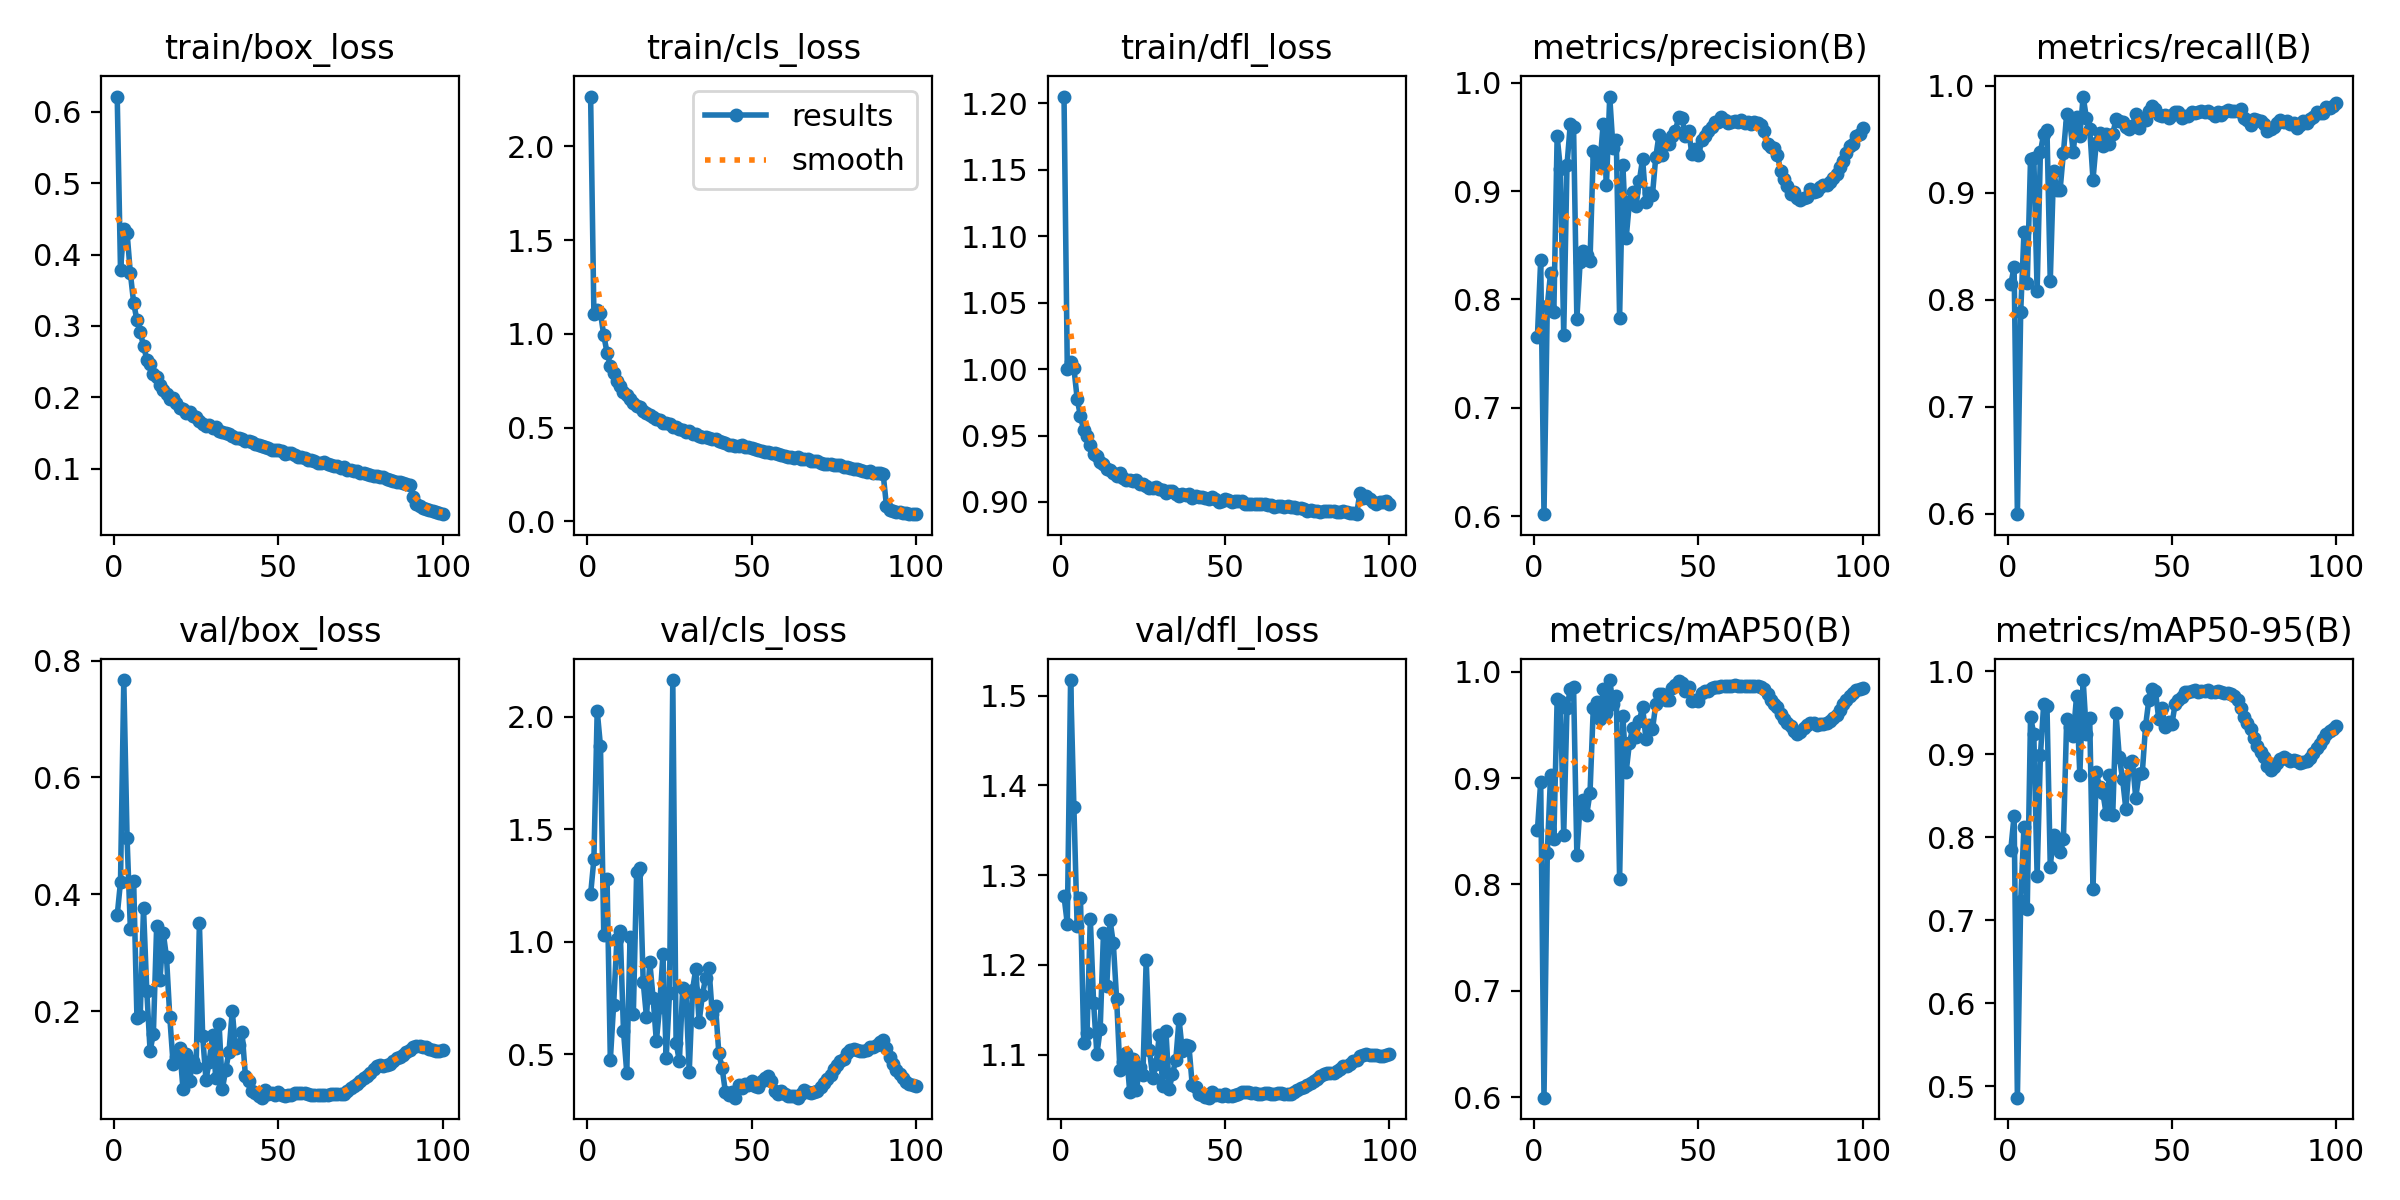

The file beside this chart, header and first rows:
epoch, time, train/box_loss, train/cls_loss, train/dfl_loss, metrics/precision(B), metrics/recall(B), metrics/mAP50(B), metrics/mAP50-95(B), val/box_loss, val/cls_loss, val/dfl_loss, lr/pg0, lr/pg1, lr/pg2
1, 582.1, 0.6212, 2.266, 1.205, 0.7658, 0.8147, 0.8508, 0.785, 0.3641, 1.211, 1.277, 0.00333, 0.00333, 0.00333
2, 1138, 0.3786, 1.104, 1, 0.8366, 0.8307, 0.8965, 0.826, 0.4211, 1.368, 1.246, 0.006598, 0.006598, 0.006598
3, 1687, 0.436, 1.126, 1.005, 0.6017, 0.5996, 0.5996, 0.486, 0.7669, 2.028, 1.518, 0.009799, 0.009799, 0.009799
4, 2219, 0.4303, 1.113, 1.001, 0.7937, 0.7882, 0.8291, 0.7225, 0.4957, 1.87, 1.377, 0.009703, 0.009703, 0.009703
5, 2753, 0.3737, 0.9915, 0.9777, 0.8245, 0.863, 0.9029, 0.8123, 0.3413, 1.03, 1.243, 0.009604, 0.009604, 0.009604
6, 3285, 0.3324, 0.8998, 0.9645, 0.7885, 0.8162, 0.8428, 0.7139, 0.4231, 1.281, 1.275, 0.009505, 0.009505, 0.009505
7, 3816, 0.3078, 0.831, 0.954, 0.9508, 0.932, 0.974, 0.9453, 0.1885, 0.4753, 1.113, 0.009406, 0.009406, 0.009406
8, 4349, 0.291, 0.7932, 0.95, 0.9202, 0.9328, 0.9722, 0.9238, 0.1915, 0.7203, 1.124, 0.009307, 0.009307, 0.009307
9, 4881, 0.2725, 0.7472, 0.9428, 0.7676, 0.8083, 0.8467, 0.7532, 0.3764, 1.012, 1.251, 0.009208, 0.009208, 0.009208
10, 5412, 0.2529, 0.7198, 0.9362, 0.9239, 0.9381, 0.9663, 0.8986, 0.2341, 1.05, 1.158, 0.009109, 0.009109, 0.009109
11, 5944, 0.2465, 0.6914, 0.9349, 0.9618, 0.9553, 0.9837, 0.9602, 0.1316, 0.6029, 1.1, 0.00901, 0.00901, 0.00901
12, 6476, 0.2329, 0.6724, 0.9299, 0.9589, 0.959, 0.9855, 0.9582, 0.161, 0.4183, 1.128, 0.008911, 0.008911, 0.008911
13, 7021, 0.2279, 0.6505, 0.9285, 0.782, 0.8174, 0.8277, 0.7645, 0.3461, 1.021, 1.235, 0.008812, 0.008812, 0.008812
14, 7568, 0.2177, 0.6324, 0.9249, 0.8349, 0.9209, 0.8758, 0.8026, 0.2534, 0.6797, 1.176, 0.008713, 0.008713, 0.008713
15, 8116, 0.2106, 0.6149, 0.9242, 0.8444, 0.9027, 0.8796, 0.7888, 0.334, 1.308, 1.25, 0.008614, 0.008614, 0.008614
16, 8668, 0.2043, 0.6075, 0.9218, 0.8413, 0.9031, 0.8656, 0.7824, 0.292, 1.327, 1.224, 0.008515, 0.008515, 0.008515
17, 9217, 0.1976, 0.5869, 0.9194, 0.8357, 0.9374, 0.886, 0.7976, 0.1891, 0.8201, 1.162, 0.008416, 0.008416, 0.008416
18, 9765, 0.1987, 0.5793, 0.9217, 0.9367, 0.9737, 0.9662, 0.9418, 0.1098, 0.6652, 1.083, 0.008317, 0.008317, 0.008317
19, 10317, 0.192, 0.5678, 0.9178, 0.9301, 0.9651, 0.9714, 0.9327, 0.1207, 0.9099, 1.092, 0.008218, 0.008218, 0.008218
20, 10870, 0.1856, 0.5552, 0.9167, 0.9245, 0.938, 0.9556, 0.9213, 0.1369, 0.7523, 1.102, 0.008119, 0.008119, 0.008119
21, 11418, 0.184, 0.5473, 0.9168, 0.9618, 0.9706, 0.9833, 0.9701, 0.06692, 0.5581, 1.058, 0.00802, 0.00802, 0.00802
22, 11968, 0.1786, 0.5414, 0.916, 0.9059, 0.9536, 0.9609, 0.8747, 0.1261, 0.7116, 1.095, 0.007921, 0.007921, 0.007921
23, 12517, 0.179, 0.5242, 0.9168, 0.9873, 0.9901, 0.9921, 0.9893, 0.08077, 0.9455, 1.06, 0.007822, 0.007822, 0.007822
24, 13067, 0.1741, 0.524, 0.9138, 0.9397, 0.9699, 0.9695, 0.9243, 0.1137, 0.4854, 1.086, 0.007723, 0.007723, 0.007723
25, 13617, 0.1721, 0.5174, 0.9133, 0.9468, 0.96, 0.9772, 0.9435, 0.1046, 0.7712, 1.078, 0.007624, 0.007624, 0.007624
26, 14166, 0.1671, 0.5029, 0.9117, 0.7833, 0.9125, 0.8049, 0.7371, 0.3504, 2.164, 1.206, 0.007525, 0.007525, 0.007525
27, 14714, 0.1629, 0.5017, 0.9107, 0.9237, 0.947, 0.9584, 0.8785, 0.1566, 0.5521, 1.106, 0.007426, 0.007426, 0.007426
28, 15262, 0.1606, 0.4931, 0.9107, 0.8567, 0.9563, 0.9058, 0.8598, 0.08237, 0.4692, 1.073, 0.007327, 0.007327, 0.007327
29, 15812, 0.1611, 0.4853, 0.9113, 0.8902, 0.9442, 0.9331, 0.8537, 0.1133, 0.7934, 1.089, 0.007228, 0.007228, 0.007228
30, 16360, 0.1573, 0.475, 0.9094, 0.8995, 0.9553, 0.9473, 0.8279, 0.1587, 0.7775, 1.122, 0.007129, 0.007129, 0.007129
31, 16909, 0.1579, 0.48, 0.9088, 0.8864, 0.9462, 0.9386, 0.875, 0.08441, 0.4205, 1.065, 0.00703, 0.00703, 0.00703
32, 17457, 0.1524, 0.4662, 0.9071, 0.9093, 0.955, 0.9537, 0.8265, 0.1771, 0.7857, 1.127, 0.006931, 0.006931, 0.006931
33, 18007, 0.1515, 0.4642, 0.9082, 0.9297, 0.9687, 0.9669, 0.9493, 0.06689, 0.8805, 1.062, 0.006832, 0.006832, 0.006832
34, 18557, 0.1502, 0.4536, 0.908, 0.8902, 0.9669, 0.9369, 0.8966, 0.09884, 0.6426, 1.078, 0.006733, 0.006733, 0.006733
35, 19106, 0.1485, 0.4523, 0.9063, 0.8978, 0.9661, 0.9501, 0.87, 0.1305, 0.7629, 1.094, 0.006634, 0.006634, 0.006634
36, 19656, 0.1452, 0.4475, 0.9048, 0.8967, 0.9613, 0.9457, 0.8335, 0.2, 0.8414, 1.139, 0.006535, 0.006535, 0.006535
37, 20206, 0.1435, 0.4423, 0.9061, 0.9313, 0.9593, 0.9693, 0.8897, 0.1361, 0.8834, 1.103, 0.006436, 0.006436, 0.006436
38, 20739, 0.1435, 0.4382, 0.905, 0.9521, 0.9625, 0.9789, 0.892, 0.1409, 0.6807, 1.11, 0.006337, 0.006337, 0.006337
39, 21268, 0.1419, 0.438, 0.9059, 0.9335, 0.9736, 0.9794, 0.8476, 0.1633, 0.7144, 1.11, 0.006238, 0.006238, 0.006238
40, 21806, 0.1386, 0.4266, 0.9027, 0.9441, 0.9605, 0.9731, 0.8758, 0.08854, 0.5057, 1.066, 0.006139, 0.006139, 0.006139
41, 22347, 0.1384, 0.4229, 0.9042, 0.9437, 0.969, 0.9729, 0.8776, 0.08061, 0.4391, 1.064, 0.00604, 0.00604, 0.00604
42, 22876, 0.1371, 0.4189, 0.904, 0.9506, 0.9678, 0.9845, 0.9342, 0.06307, 0.3332, 1.056, 0.005941, 0.005941, 0.005941
43, 23406, 0.1341, 0.4077, 0.9035, 0.9558, 0.9765, 0.9871, 0.9658, 0.05871, 0.3213, 1.055, 0.005842, 0.005842, 0.005842
44, 23933, 0.1339, 0.4066, 0.903, 0.9687, 0.9813, 0.9908, 0.978, 0.05411, 0.3336, 1.053, 0.005743, 0.005743, 0.005743
45, 24468, 0.1318, 0.4031, 0.9025, 0.9674, 0.9788, 0.9893, 0.9758, 0.05153, 0.3073, 1.052, 0.005644, 0.005644, 0.005644
46, 25000, 0.1311, 0.4032, 0.9034, 0.9509, 0.9724, 0.9816, 0.9423, 0.06398, 0.3648, 1.058, 0.005545, 0.005545, 0.005545
47, 25554, 0.1284, 0.4046, 0.9025, 0.9552, 0.9719, 0.9853, 0.9555, 0.05817, 0.3505, 1.054, 0.005446, 0.005446, 0.005446
48, 26105, 0.1256, 0.3952, 0.9003, 0.9346, 0.9725, 0.9728, 0.9323, 0.05915, 0.3674, 1.055, 0.005347, 0.005347, 0.005347
49, 26654, 0.1268, 0.3955, 0.9007, 0.939, 0.9701, 0.9733, 0.9389, 0.05676, 0.3653, 1.054, 0.005248, 0.005248, 0.005248
50, 27217, 0.1269, 0.389, 0.9021, 0.9334, 0.9725, 0.9726, 0.9362, 0.06068, 0.3824, 1.056, 0.005149, 0.005149, 0.005149
51, 27770, 0.1245, 0.3866, 0.9014, 0.9471, 0.9758, 0.9802, 0.9605, 0.05582, 0.3602, 1.054, 0.00505, 0.00505, 0.00505
52, 28319, 0.1214, 0.3812, 0.9002, 0.9508, 0.9753, 0.9815, 0.9656, 0.05486, 0.3535, 1.054, 0.004951, 0.004951, 0.004951
53, 28869, 0.1223, 0.3727, 0.9005, 0.9552, 0.9701, 0.982, 0.9687, 0.05637, 0.3799, 1.055, 0.004852, 0.004852, 0.004852
54, 29416, 0.122, 0.3685, 0.9008, 0.9592, 0.9714, 0.9842, 0.9747, 0.05679, 0.395, 1.056, 0.004753, 0.004753, 0.004753
55, 29963, 0.1195, 0.3687, 0.9004, 0.9636, 0.972, 0.9852, 0.9745, 0.05928, 0.4045, 1.058, 0.004654, 0.004654, 0.004654
56, 30519, 0.1162, 0.3665, 0.8986, 0.9635, 0.9757, 0.9857, 0.9757, 0.06019, 0.3797, 1.058, 0.004555, 0.004555, 0.004555
57, 31067, 0.1159, 0.3618, 0.8984, 0.9683, 0.9748, 0.9865, 0.977, 0.05882, 0.3362, 1.058, 0.004456, 0.004456, 0.004456
58, 31618, 0.1146, 0.3574, 0.8982, 0.9656, 0.9755, 0.9861, 0.9751, 0.05918, 0.322, 1.058, 0.004357, 0.004357, 0.004357
59, 32174, 0.1128, 0.3538, 0.8987, 0.9627, 0.9766, 0.9866, 0.9763, 0.05826, 0.3347, 1.057, 0.004258, 0.004258, 0.004258
60, 32727, 0.1126, 0.3472, 0.8987, 0.9637, 0.9754, 0.9867, 0.9762, 0.05648, 0.3256, 1.056, 0.004159, 0.004159, 0.004159
... 40 more rows
